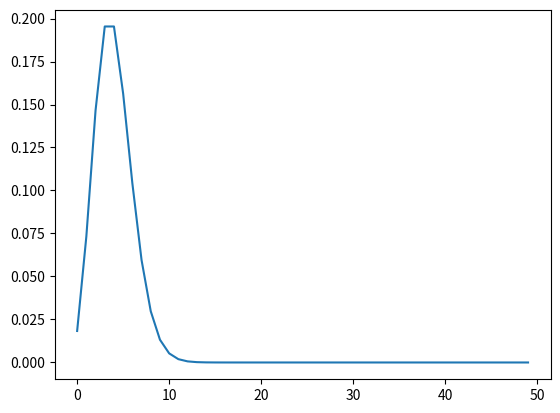

Python code for this plot:
import numpy as np
import matplotlib.pyplot as plt
import scipy.special


def poisson(lambda_, n):
    assert lambda_ >= 0, '"Лямбда не должно быть меньше 0"'
    a = np.arange(n)
    b = lambda_ ** a * np.exp(-lambda_) / scipy.special.factorial(a)
    return a, b

def average(a, b):
    return moment(a, b, 1)

def dispersion(a, b):
    return average((a - average(a, b)) ** 2, b)

def moment(a, b, k):
    assert isinstance(k, int), 'k не int'
    assert isinstance(a, np.ndarray)
    assert isinstance(b, np.ndarray)
    return (a ** k * b).sum()

lambda_ = 4
k = 2

n = 50
a, b = poisson(lambda_, n)

plt.plot(a, b)
plt.show()

print(moment(a, b, k))
print(average(a, b))
print(dispersion(a, b))

assert np.allclose([average(a, b), dispersion(a, b)], [lambda_, lambda_], 1e-3)
